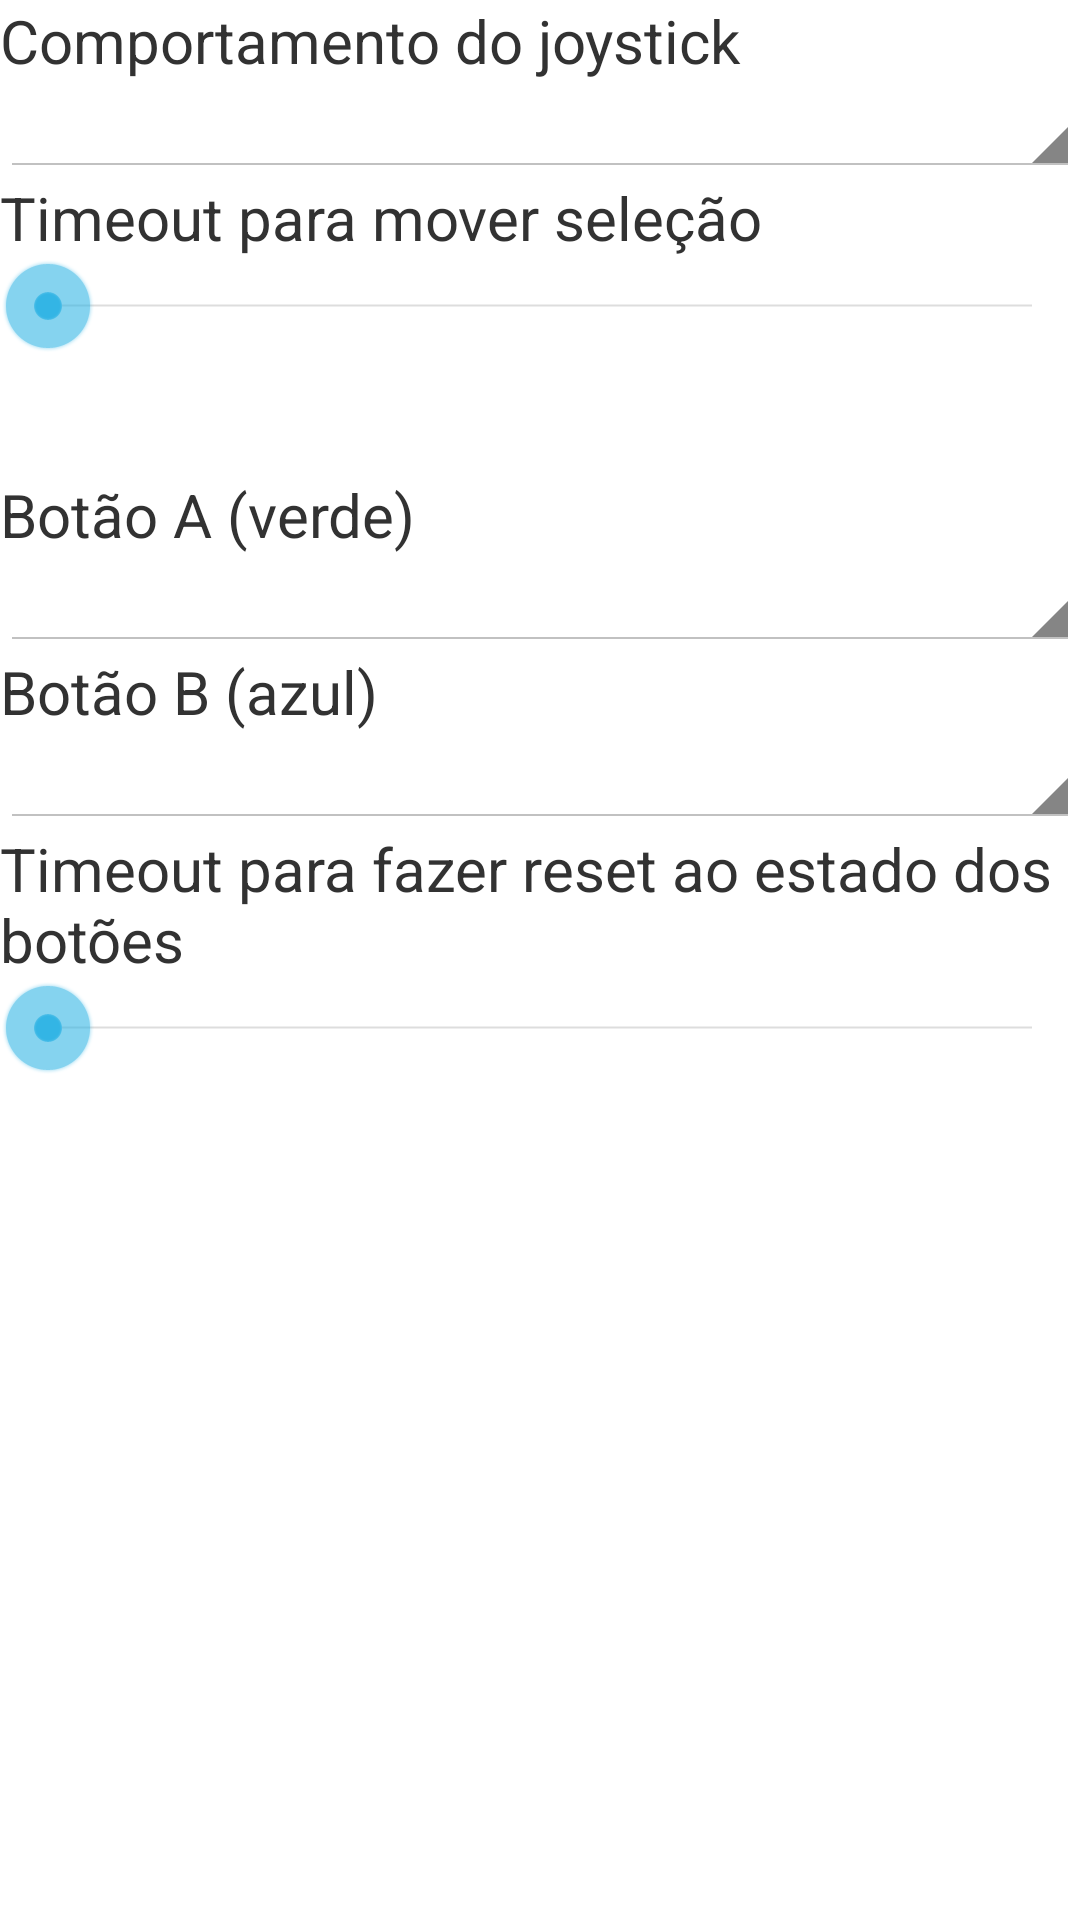

Here is an Android app screen rendered from its layout file. Give the layout XML and the strings, colors and styles it references.
<!-- AndroidManifest.xml: activity theme android:Theme.Holo.Light -->
<!-- res/layout/activity_settings.xml -->
<?xml version="1.0" encoding="utf-8"?>
<LinearLayout xmlns:android="http://schemas.android.com/apk/res/android"
    xmlns:tools="http://schemas.android.com/tools"
    android:layout_width="match_parent"
    android:layout_height="match_parent"
    android:orientation="vertical"
    android:layout_margin="10dp"
    tools:context="edu.estgp.njoy.SettingsActivity">


    <LinearLayout
        android:layout_width="match_parent"
        android:layout_height="match_parent"
        android:orientation="horizontal"
        android:visibility="gone">

        <TextView
            android:id="@+id/textViewUseTTS"
            android:layout_width="wrap_content"
            android:layout_height="wrap_content"
            android:text="@string/pref_use_tts" />

        <ToggleButton
            android:id="@+id/toggleButtonUseTTS"
            android:layout_height="wrap_content"
            android:layout_width="match_parent"
            android:layout_gravity="right"
            android:text="Ligado" />
    </LinearLayout>


    <TextView
        android:id="@+id/textViewJoystick"
        android:layout_width="wrap_content"
        android:layout_height="wrap_content"
        android:text="@string/pref_joystick"
        android:textSize="20sp" />
    <Spinner
        android:id="@+id/spinnerJoystick"
        android:layout_width="match_parent"
        android:layout_height="wrap_content" />

    <TextView
        android:id="@+id/textViewTimeoutMove"
        android:layout_width="wrap_content"
        android:layout_height="wrap_content"
        android:text="@string/pref_timeout_move"
        android:textSize="20sp" />
    <SeekBar
        android:id="@+id/seekBarMove"
        android:layout_width="match_parent"
        android:layout_height="wrap_content"
        android:max="10000" />


    <TextView
        android:id="@+id/textViewButtonA"
        android:layout_width="wrap_content"
        android:layout_height="wrap_content"
        android:layout_marginTop="40dp"
        android:text="@string/pref_button_A"
        android:textSize="20sp" />
    <Spinner
        android:id="@+id/spinnerButtonA"
        android:layout_width="match_parent"
        android:layout_height="wrap_content" />

    <TextView
        android:id="@+id/textViewButtonB"
        android:layout_width="wrap_content"
        android:layout_height="wrap_content"
        android:text="@string/pref_button_B"
        android:textSize="20sp" />
    <Spinner
        android:id="@+id/spinnerButtonB"
        android:layout_width="match_parent"
        android:layout_height="wrap_content" />

    <TextView
        android:id="@+id/textViewTimeoutButtons"
        android:layout_width="wrap_content"
        android:layout_height="wrap_content"
        android:text="@string/pref_timeout_buttons"
        android:textSize="20sp" />
    <SeekBar
        android:id="@+id/seekBarButtons"
        android:layout_width="match_parent"
        android:layout_height="wrap_content"
        android:max="10000"
        android:min="100" />

</LinearLayout>
<!-- resources referenced by this layout -->
<resources>
  <string name="pref_button_A">Botão A (verde)</string>
  <string name="pref_button_B">Botão B (azul)</string>
  <string name="pref_joystick">Comportamento do joystick</string>
  <string name="pref_timeout_buttons">Timeout para fazer reset ao estado dos botões</string>
  <string name="pref_timeout_move">Timeout para mover seleção</string>
  <string name="pref_use_tts">Usar texto falado</string>
</resources>
